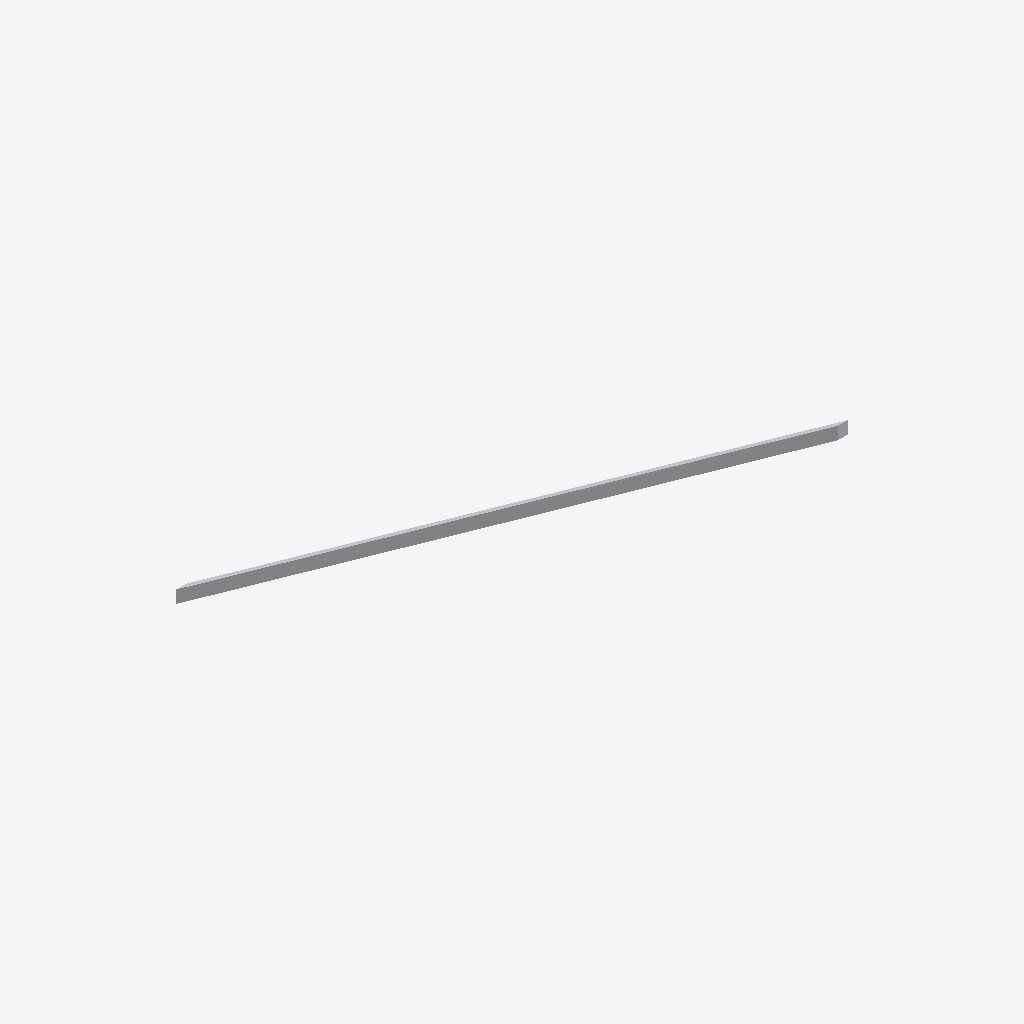
Isometric view of an IFC building model (IFC-SPF (STEP), schema IFC2X3, length unit millimetre), seen from the south-west, elements coloured by IFC class: 1 other element (light grey).
Extent 0.1 m × 3.2 m × 2.4 m (x, y, z). Elements (1): 1 IfcBuildingElementProxy.

HEADER;
FILE_DESCRIPTION(('ViewDefinition [CoordinationView]'),'2;1');
FILE_NAME('','2026-11-19T22:27:39',(''),(''),'IfcOpenShell 0.9.0post1+b5e509b','IfcOpenShell 0.9.0post1+b5e509b','');
FILE_SCHEMA(('IFC2X3'));
ENDSEC;
DATA;
#26=IFCPROJECT('2hOkyqenD0NgBJKKKRKl7T',#6,'Project Number',$,$,'Project Name','Project Status',(#10),#25);
#50=IFCBUILDINGELEMENTPROXY('21sApouMH3gONkWQz_vqlx',#6,'Top Rail Type:Rectangular - 50x50mm:1664073',$,$,#34,#49,'1664073',$);
ENDSEC;
